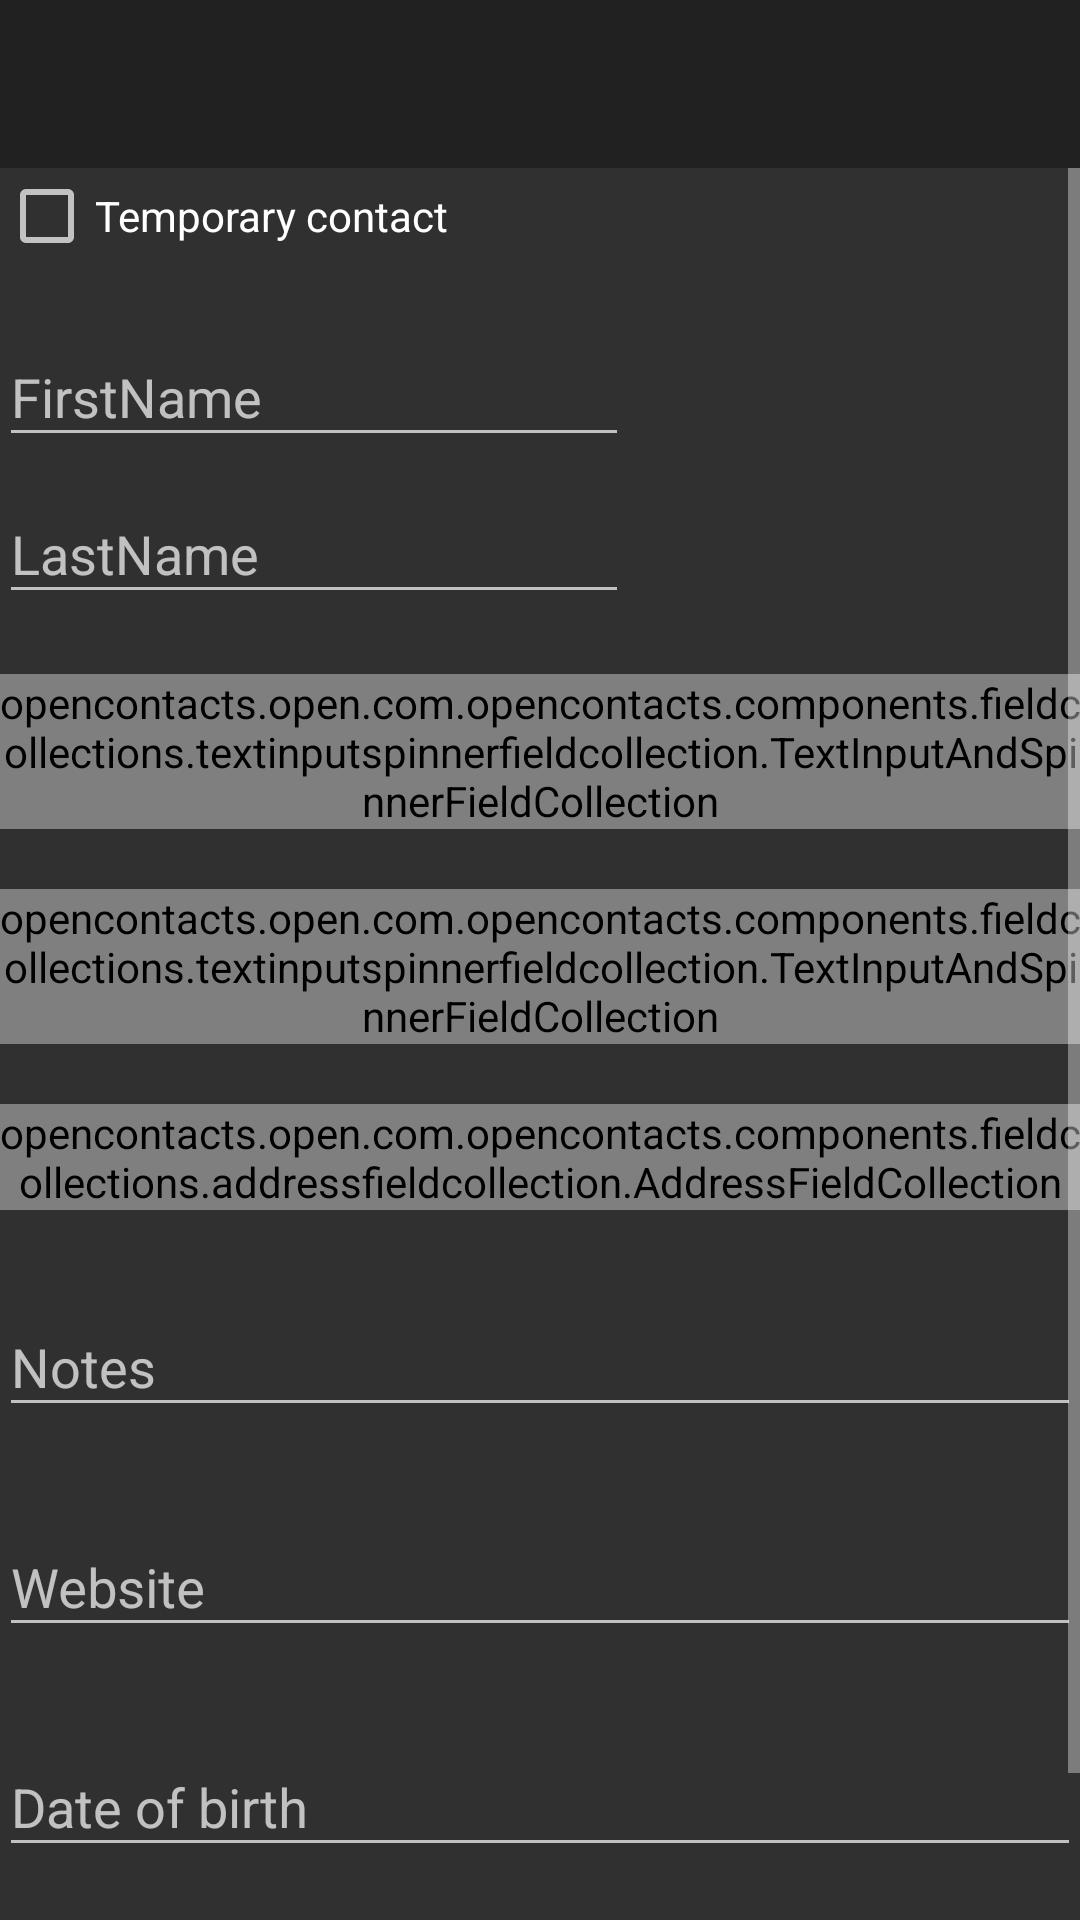

The Android layout XML behind this screen, and the referenced resources:
<!-- AndroidManifest.xml: application theme Theme.AppCompat.NoActionBar.Customized -->
<!-- res/layout/activity_edit_contact.xml -->
<?xml version="1.0" encoding="utf-8"?>
<RelativeLayout xmlns:android="http://schemas.android.com/apk/res/android"
    xmlns:app="http://schemas.android.com/apk/res-auto"
    android:layout_width="match_parent"
    android:layout_height="match_parent">

    <include layout="@layout/appbar" />

    <ScrollView
        android:layout_width="match_parent"
        android:layout_height="match_parent"
        android:layout_below="@id/app_bar_layout">

        <RelativeLayout xmlns:tools="http://schemas.android.com/tools"
            android:id="@+id/relative_layout_contact_details"
            android:layout_width="match_parent"
            android:layout_height="wrap_content"
            android:focusableInTouchMode="true"
            android:padding="@dimen/activity_vertical_margin"
            tools:context="opencontacts.open.com.opencontacts.activities.EditContactActivity">

            <androidx.appcompat.widget.AppCompatCheckBox
                android:id="@+id/temp_contact_checkbox"
                android:text="@string/temp_contact"
                android:gravity="center_vertical"
                android:layout_width="match_parent"
                android:layout_height="wrap_content" />

            <com.google.android.material.textfield.TextInputLayout
                android:id="@+id/first_name_text_input_layout"
                android:layout_width="match_parent"
                android:layout_height="wrap_content"
                android:layout_alignParentStart="true"
                android:layout_alignParentLeft="true"
                android:hint="@string/firstname"
                android:layout_below="@id/temp_contact_checkbox"
                android:layout_marginTop="12dp">

                <com.google.android.material.textfield.TextInputEditText
                    android:id="@+id/editFirstName"
                    android:layout_width="wrap_content"
                    android:layout_height="wrap_content"
                    android:ems="10"
                    android:inputType="textCapWords" />
            </com.google.android.material.textfield.TextInputLayout>

            <com.google.android.material.textfield.TextInputLayout
                android:id="@+id/last_name_text_input_layout"
                android:layout_width="match_parent"
                android:layout_height="wrap_content"
                android:layout_below="@+id/first_name_text_input_layout"
                android:hint="@string/lastname"
                android:layout_marginBottom="20dp">

                <com.google.android.material.textfield.TextInputEditText
                    android:id="@+id/editLastName"
                    android:layout_width="wrap_content"
                    android:layout_height="wrap_content"
                    android:ems="10"
                    android:inputType="textCapWords" />

            </com.google.android.material.textfield.TextInputLayout>

            <opencontacts.open.com.opencontacts.components.fieldcollections.textinputspinnerfieldcollection.TextInputAndSpinnerFieldCollection
                android:id="@+id/phonenumbers"
                android:layout_width="match_parent"
                android:layout_height="wrap_content"
                android:layout_below="@id/last_name_text_input_layout"
                android:layout_marginBottom="20dp"
                android:entries="@array/phone_number_types"
                android:hint="@string/phone_number"
                android:inputType="phone" />


            <opencontacts.open.com.opencontacts.components.fieldcollections.textinputspinnerfieldcollection.TextInputAndSpinnerFieldCollection
                android:id="@+id/emails"
                android:layout_width="match_parent"
                android:layout_height="wrap_content"
                android:layout_below="@id/phonenumbers"
                android:layout_marginBottom="20dp"
                android:entries="@array/email_types"
                android:hint="@string/email"
                android:inputType="textEmailAddress" />

            <opencontacts.open.com.opencontacts.components.fieldcollections.addressfieldcollection.AddressFieldCollection
                android:id="@+id/addresses"
                android:layout_width="match_parent"
                android:layout_height="wrap_content"
                android:layout_below="@id/emails"
                android:layout_marginBottom="20dp"
                android:title="@string/address" />

            <com.google.android.material.textfield.TextInputLayout
                android:id="@+id/notes_text_input_layout"
                android:layout_width="match_parent"
                android:layout_height="wrap_content"
                android:hint="@string/notes"
                android:layout_below="@id/addresses">

                <com.google.android.material.textfield.TextInputEditText
                    android:id="@+id/notes"
                    android:layout_width="match_parent"
                    android:layout_height="wrap_content"
                    android:inputType="textMultiLine|textCapSentences" />
            </com.google.android.material.textfield.TextInputLayout>

            <com.google.android.material.textfield.TextInputLayout
                android:id="@+id/website_text_input_layout"
                android:layout_below="@id/notes_text_input_layout"
                android:layout_width="match_parent"
                android:layout_height="wrap_content"
                android:layout_alignParentStart="true"
                android:layout_alignParentLeft="true"
                android:hint="@string/website"
                android:layout_marginTop="21dp">

                <com.google.android.material.textfield.TextInputEditText
                    android:id="@+id/website"
                    android:layout_width="match_parent"
                    android:layout_height="wrap_content"
                    android:inputType="textUri" />
            </com.google.android.material.textfield.TextInputLayout>

            <com.google.android.material.textfield.TextInputLayout
                android:id="@+id/date_of_birth_text_input_layout"
                android:layout_below="@id/website_text_input_layout"
                android:layout_width="match_parent"
                android:layout_height="wrap_content"
                android:layout_alignParentStart="true"
                android:layout_alignParentLeft="true"
                android:hint="@string/date_of_birth"
                android:layout_marginTop="21dp">

                <com.google.android.material.textfield.TextInputEditText
                    android:id="@+id/date_of_birth"
                    android:layout_width="match_parent"
                    android:layout_height="wrap_content"
                    android:focusable="false" />
            </com.google.android.material.textfield.TextInputLayout>

            <androidx.appcompat.widget.AppCompatTextView
                android:id="@+id/groups_title"
                android:layout_width="match_parent"
                android:layout_height="wrap_content"
                android:layout_marginTop="20dp"
                android:textAppearance="@style/TextAppearance.AppCompat.Medium"
                android:text="@string/groups"
                android:layout_below="@id/date_of_birth_text_input_layout" />

            <com.thomashaertel.widget.MultiSpinner
                android:id="@+id/groups"
                android:hint="@string/groups"
                android:layout_width="match_parent"
                android:layout_height="wrap_content"
                android:layout_below="@id/groups_title"
                android:layout_marginTop="8dp" />
        </RelativeLayout>
    </ScrollView>

</RelativeLayout>
<!-- res/layout/appbar.xml (included above) -->
<?xml version="1.0" encoding="utf-8"?>
<com.google.android.material.appbar.AppBarLayout android:id="@+id/app_bar_layout"
    android:layout_width="match_parent"
    android:layout_height="wrap_content"
    xmlns:android="http://schemas.android.com/apk/res/android"
    xmlns:app="http://schemas.android.com/apk/res-auto">

<androidx.appcompat.widget.Toolbar
    android:id="@+id/toolbar"
    android:layout_width="match_parent"
    android:layout_height="?attr/actionBarSize"
    android:minHeight="?attr/actionBarSize"
    app:navigationIcon="@drawable/ic_arrow_back"
    app:navigationContentDescription="@string/back_content_description"
     />
</com.google.android.material.appbar.AppBarLayout>
<!-- resources referenced by this layout -->
<resources>
  <string-array name="email_types">
          <item>Home</item>
          <item>Work</item>
      </string-array>
  <string-array name="phone_number_types">
          <item>Mobile</item>
          <item>Work</item>
          <item>Home</item>
          <item>Fax</item>
      </string-array>
  <string name="address">Address</string>
  <string name="back_content_description" tools:ignore="MissingTranslation">back</string>
  <string name="date_of_birth">Date of birth</string>
  <string name="email">Email</string>
  <string name="firstname">FirstName</string>
  <string name="groups">Groups</string>
  <string name="lastname">LastName</string>
  <string name="notes">Notes</string>
  <string name="phone_number">Phone Number</string>
  <string name="temp_contact" tools:ignore="MissingTranslation">Temporary contact</string>
  <string name="website">Website</string>
  <style name="Theme.AppCompat.NoActionBar.Customized">
          <item name="imageButtonWithTint">@style/TransparentImageButton</item>
          <item name="preferenceTheme">@style/PreferenceThemeOverlay.v14.Material</item>
      </style>
  <style name="TransparentImageButton">
          <item name="android:background">?selectableItemBackground</item>
          <item name="android:padding">16dp</item>
      </style>
</resources>
